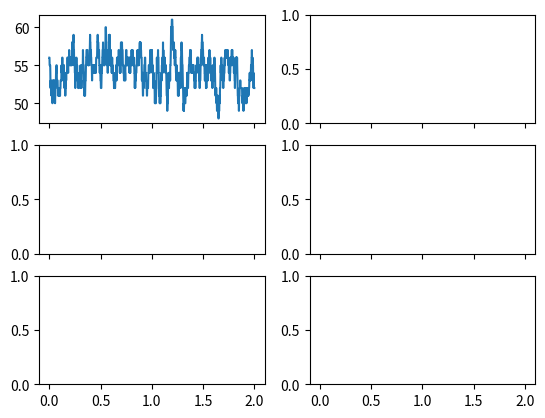

Python code for this plot: (Note: this script raises an exception after producing the figure.)
import matplotlib.pyplot as plt
from scipy.ndimage.filters import uniform_filter1d
import getopt, sys
import os 
import numpy as np

#
# this is a new version of the diffusion code in 2D
# I decided to rewite from scratch as the plotting and structure were
# rather clunky in the previous code
#

#
# Dq/Dt= C - S - D
# C=Convection
# S=Subsidence
# D=Diffusion
#
# S=constant tau relaxation here
# C=fast relaxation to saturated+detrained IWP
# D=Diffusion at constant K
#
# Convection is an average rate
# 1. distribute this over the day according to diurnal cycle
# 2. Choose where to locate according to
#    a) CRH profile of Bretherton
#    b) A Coldpool inhibition function

# surface nfig out frequency (slows it down a lot!)

def diffusion(fld,a0,a1,ndiff):
    """ diffusion of field using Dufort Frankel explicit scheme"""
    """ argments are fld: 3 slice field"""
    """ a0 and a1 are the DF coefficients"""
    for i in range(ndiff):
        fld[2,:,:]=a0*fld[0,:,:]+a1*(
        np.roll(fld[1,:,:],-1,axis=0) +
        np.roll(fld[1,:,:], 1,axis=0) +
        np.roll(fld[1,:,:],-1,axis=1) +
        np.roll(fld[1,:,:], 1,axis=1))
        fld=np.roll(fld,-1,axis=0) # 2 to 1, 1 to 0 and 0 overwritten
    return(fld)

def map_plot(x,y,fld,title,day,ifig,exp,vmin,vmax,loc):
    fig,ax=plt.subplots()
    print (vmin,vmax)
    img=ax.pcolormesh(x,y,fld,cmap='Spectral',vmin=vmin,vmax=vmax)
    ax.set_title(title+" : day "+day)
    #ax.axis([x.min(), x.max(), y.min(), y.max()])
    ax.set_xlabel('km', fontsize=15)
    ax.set_ylabel('km', fontsize=15)
    ax.set_ylim(0,500)
    # fudge on resolution
    ax.scatter(2*loc[:,1],2*loc[:,0],s=10,marker="s",zorder=1,color="black",edgecolors="white")
    plt.colorbar(img,ax=ax)
    plt.savefig(odir+"map_"+title+"_"+exp+"_"+str(ifig).zfill(3)+".png")
    plt.close(fig)

# PUT default values here in argument list dictionary :-) 
def main(args={"diffK":37500,"tau_sub":20,"crh_ad":16.12}):
    """main routine for diff 2d model"""

    global odir
    diffK=args["diffK"]
    tau_sub=args["tau_sub"]
    crh_ad=args["crh_ad"]

    lplot=True

    nfig_hr=6
    sfig_day=0

    # domain size in m
    
    global domain_x,domain_y
    domain_x=domain_y=500.e3
    dx=2000.
    dy=2000.

    # diurnal cycle: "none", "weak", "strong"

    # timestep
    dt=120.
    dtdiff=dt
    ndiff=int(dt/dtdiff)

    # initial column RH
    crh_init=0.8

    # time integration days
    nday=2

    # end of run aver stats days 
    ndaystats=5
    
    # convective detrained value
    # this is 1+IWP/PW, IWP max ~ 3kg/m**2 for 60kg/m**2
    crh_det=1.05

    # CRH: diffusion K=eps.u.L
    # diffK=0.15*5*50e3    # DEFAULT :  0.4*5*50.e3
    
    # COLDPOOL: diffusion K=eps.u.L
    diffCIN=0.15*10*20.e3 # DEFAULT 0.15*10*20.e3

    # timescale of subsidence and convection
    #tau_sub=20 # days
    tau_cnv=60. # seconds
    tau_cin=12*3600. 
    cnv_lifetime=1800. # e-folding convection detrains for 30mins
    # thresh for cin inhibition 
    cin_thresh=0.2

    # velocity scales
    w_cnv=10.

    # crh_ad from Rushley et al 18, https://doi.org/10.1002/2017GL076296
    #crh_ad=16.12 # trmm v5 
    #crh_ad=14.72 # trmm v7

    # fake diurnal cycle
    diurn_a=0.6
    diurn_p=4
    diurn_o=0.35

    odir="../plots/"

    ltest=False
    
    #-------------------
    # derived stuff
    #-------------------
    #
    # sub facs
    #

    tau_sub*=86400. # scale to seconds
    w_sub=15000./tau_sub # subsidence velocity is depth of trop/tau_sub.
    dt_tau_sub=1.0+dt/tau_sub
    dt_tau_cnv=dt/tau_cnv
    dt_tau_cin_fac=1.0+dt/tau_cin
    dt_tau_cin=dt/tau_cin

    nstepstats=int(min(nday,ndaystats)/dt)
    
    try:
        os.mkdir(odir)
    except:
        pass

    # will assume diffusion same in both directions:
    alfa=diffK*dtdiff/(dx*dx)
    alf0=(1.0-4.0*alfa)/(1.0+4.0*alfa) # level zero factor 
    alf1=2.*alfa/(1.0+4.0*alfa) # level 1 factor
    # print(" first alf",diffK,alfa,alf0,alf1)
    alfacin=diffCIN*dtdiff/(dx*dx)
    alfcin0=(1.0-4.0*alfacin)/(1.0+4.0*alfacin) # level zero factor 
    alfcin1=2.*alfacin/(1.0+4.0*alfacin) # level 1 factor

    #print(" cin alf",alfcin0,alfcin1)

    cnv_death=min(dt/cnv_lifetime,1.0)
    nx=int(domain_x/dx)+1 ; ny=int(domain_y/dy)+1
    x1d=np.linspace(0,domain_x,nx)
    y1d=np.linspace(0,domain_x,nx)
    x,y=np.meshgrid(x1d/1000,y1d/1000) # grid in km

    print (x1d)
    
    # number of timesteps:
    nt=int(nday*86400/dt)
    times=np.arange(0,nt,1)
    days=times*dt/86400.

    # total number of events to distribute
    ncnv_tot=int(nt*nx*ny*w_sub/w_cnv)

    # 3 options of diurnal cycle!
    diurn_opts={}
    diurn_opts["none"]=np.ones(nt)
    diurn_opts["weak"]=diurn_a*np.sin(np.pi*2*times*dt/86400.)+1.0
    diurn_opts["strong"]=(diurn_opts["weak"]-diurn_o)**diurn_p+diurn_o

    #
    # set up plots, timeseries
    #
    if lplot:
        fig1,ax1=plt.subplots()
        fig_ts,ax_ts=plt.subplots(nrows=3,ncols=2,sharex=True)

    axc=np.unravel_index(range(6),(2,3))

    #for sdiurn in diurn_opts:
    for sdiurn in ["none"]:

        #
        # set up envelope
        #
        pdiurn=diurn_opts[sdiurn]
        pdiurn/=np.sum(pdiurn) # probs must add to 1

        #
        # number of convective events as function of time
        # 
        ncnv=np.bincount(np.random.choice(times,ncnv_tot,p=pdiurn),minlength=nt)
        Nsmth=int(cnv_lifetime/dt) # need to smooth to lifetime of convection
        if Nsmth>1:
            ncnv=uniform_filter1d(ncnv,size=Nsmth)

        if lplot:
            ax_ts[0,0].plot(days,ncnv,label=sdiurn)

        # index for convection locations, 0 or 1 
        cnv_idx=np.zeros([nx,ny],dtype=np.int)

        # CIN array for coldpools
        cin=np.zeros([3,nx,ny])

        # crh, 3 time-level DF explicit scheme:
        crh=np.random.normal(loc=crh_init,scale=0.01,size=[3,nx,ny])

        # TEST top hat
        mp=int(nx/2)
        if ltest:
            crh[:,mp-5:mp+5,mp-5:mp+5]=1.0

        dummy_idx=np.arange(0,nx*ny,1)

        crh_mean=np.zeros(nt)
        crh_std=np.zeros(nt)
        crh_in_new=np.zeros(nt)
        crh_in_new[:]=np.nan
        crh_driest=np.zeros(nt)

        ifig=0

        # loop over time
        for it in range(nt):
            if (it*dt)%(24*3600)==0:
                print ("day ",int(it*dt/86400.))
            # explicit diffusion.
            # use np.roll for efficient periodic boundary conditions
            crh=diffusion(crh,alf0,alf1,ndiff)

            #
            # now apply implicit solution for subsidence
            #
            crh[1,:,:]/=dt_tau_sub

            #
            # now apply implicit solution for convection 
            #

            # First calculate residual N to generate this timestep
            ncnv_curr=np.sum(cnv_idx)
            ncnv_new=ncnv[it]-ncnv_curr
            #print("current",ncnv_curr," new ",ncnv_new)
            if (ncnv_new<0):
                #print ("negative cnv, sort this")
                ncnv_new=0

            #
            # now need to decide where to put the new events, 
            # bretherton updated CRH - with Craig adjustment
            prob_crh=np.exp(crh_ad*crh[1,:,:])-1.0
            # fudge to stop 2 conv in one place, coldpool will sort
            prob_crh*=(1-cnv_idx)
            prob_crh/=np.mean(prob_crh)

            # INCLUDE cold pool here:
            #prob_cin=np.where(cin[1,:,:]>cin_thresh,0.0,1.0)
            prob_cin=1.0-np.power(cin[1,:,:],0.15)
            prob_cin/=np.mean(prob_cin)

            # product of 2:
            prob=prob_crh  #*prob_cin # switch off coldpools here:
            prob/=np.sum(prob) # normalized
            prob1d=prob.flatten()

            #
            # sample the index using the prob function
            #
            coords=np.random.choice(dummy_idx,ncnv_new,p=prob1d,replace=False)
            new_loc=np.unravel_index(coords,(nx,ny))
            cnv_idx[new_loc]=1 # new events in slice zero
            slice=crh[1,:,:]
            if ncnv_new>0:
                crh_in_new[it]=np.mean(slice[new_loc])
            crh_driest[it]=np.min(slice)

            # cnv_idx[mp,mp]=1 # TEST

            # update humidity
            # collape conv array again # Q_Detrain where conv, zero otherwise
            crh[1,:,:]=(crh[1,:,:]+cnv_idx*crh_det*dt_tau_cnv)/(1.0+cnv_idx*dt_tau_cnv)

            #
            #
            # update coldpool here
            #
            cin[1,:,:]=cin[1,:,:]+cnv_idx # cnv sets to 1
            #cin[1,:,:]*=dt_tau_cin_fac # implicit
            cin[1,:,:]-=dt_tau_cin # explicit 
            cin=diffusion(cin,alfcin0,alfcin1,ndiff)
            cin=np.clip(cin,0,1)

            #
            # random death of cells.
            # 
            mask=np.where(np.random.uniform(size=(nx,ny))<=cnv_death,0,1)
            cnv_idx*=mask

            #
            # rotate new to old
            #
            #crh=np.roll(crh,-1,axis=2) # 2 to 1, 1 to 0 and 0 overwritten
            #cin=np.roll(cin,-1,axis=2) # 2 to 1, 1 to 0 and 0 overwritten

            crh_mean[it]=np.mean(crh[1,:,:])
            crh_std[it]=np.std(crh[1,:,:])

            #
            cnv_loc=np.argwhere(cnv_idx==1)    

            # plots
            day=it*dt/86400
            if lplot and (it*dt)%(nfig_hr*3600)==0 and day>sfig_day:
                sday=str(day)
                print("PLOT: day ",sday)

                map_plot(x,y,cin[1,:,:],"CIN",sday,ifig,sdiurn,0,1,cnv_loc)
                map_plot(x,y,crh[1,:,:],"CRH",sday,ifig,sdiurn,0,1,cnv_loc)
                map_plot(x,y,prob,"P",sday,ifig,sdiurn,0,np.max(prob),cnv_loc)
                map_plot(x,y,prob_cin,"P-CIN",sday,ifig,sdiurn,0,np.max(prob_cin),cnv_loc)
                map_plot(x,y,prob_crh,"P-CRH",sday,ifig,sdiurn,0,np.max(prob_crh),cnv_loc)

                # correct these surface plots
                if False:
                    fig=plt.figure()
                    ax=plt.axes(projection='3d')
                    ax.plot_surface(x,y,crh[1,:,:],cmap='viridis', edgecolor='none')
                    ax.set_title('CRH: day '+str(ifig*nfig_hr/24))
                    ax.set_zlim([0.4,1])
                    fig.savefig("crh_3d_"+str(ifig).zfill(3)+".png")
                    plt.close(fig)

                    fig=plt.figure()
                    ax=plt.axes(projection='3d')
                    ax.plot_surface(x,y,cin[1,:,:],cmap='viridis', edgecolor='none')
                    ax.set_title('CIN p: day '+str(ifig*nfig_hr/24))
                    ax.set_zlim([0,1])
                    fig.savefig("cin_3d_"+str(ifig).zfill(3)+".png")
                    plt.close(fig)

                # line plot
                ax1.plot(x[mp,mp-40:mp+40],crh[1,mp,mp-40:mp+40])
                ax1.plot(x[mp,mp-40:mp+40],cin[1,mp,mp-40:mp+40])

                ifig+=1

        if lplot:
            ax_ts[0,1].plot(days,crh_mean,label=sdiurn)
            ax_ts[0,1].set_xlabel("Time(days)")
            ax_ts[0,1].set_ylabel("CRH mean ")

            ax_ts[1,0].plot(days,crh_std,label=sdiurn)
            ax_ts[1,0].set_xlabel("Time(days)")
            ax_ts[1,0].set_ylabel("CRH standard dev ")

            ax_ts[1,1].plot(days,crh_in_new,label=sdiurn)
            ax_ts[1,1].set_xlabel("Time(days)")
            ax_ts[1,1].set_ylabel("CRH conv new ")

            ax_ts[2,0].plot(days,crh_driest,label=sdiurn)
            ax_ts[2,0].set_xlabel("Time(days)")
            ax_ts[2,0].set_ylabel("CRH min ")
            ax_ts[0,1].legend()

    # end of run
    if lplot:
        fig_ts.savefig(odir+"timeseries.png")
        fig1.savefig(odir+"lineplot.png")
        plt.close(fig_ts)
        plt.close(fig1)

    # dump mean stats here:
    end_std=np.mean(crh_std[-nstepstats:])
    f=open("diffusion_results.txt","a")
    f.write("%8.1f %5.2f %5.2f %15.8f \n" % (diffK,tau_sub/86400.,crh_ad,end_std))
    f.close()

if __name__ == "__main__":

    # default values: crhad from bretherton et al update 2017
    diffK=37500. # m2/s
    crh_ad=16.12
    tau_sub=20. # days!

    arglist=["help","diffK=","crh_ad=","tau_sub=","odir=","nfig_hr="]
    try:
        opts, args = getopt.getopt(sys.argv[1:],"h",arglist)
    except getopt.GetoptError:
        print ("args are:",arglist)  
        sys.exit(2)
    for opt, arg in opts:
        if opt in ("-h","--help"):
            print ("check out this list: ",arglist)
            sys.exit()
        elif opt in ("--diffK"):
            diffK = float(arg)
        elif opt in ("--crh_ad"):
            crh_ad = float(arg)
        elif opt in ("--tau_sub"):
            tau_sub = float(arg)
        elif opt in ("--nfig_hr"):
            nfig_hr = int(arg)
        elif opt in ("--odir"):
            odir = arg

    # pass args as a dictionary to ensure one arg only, two opts are missing, add later
    args={"diffK":diffK,"tau_sub":tau_sub,"crh_ad":crh_ad}    
    main(args)
